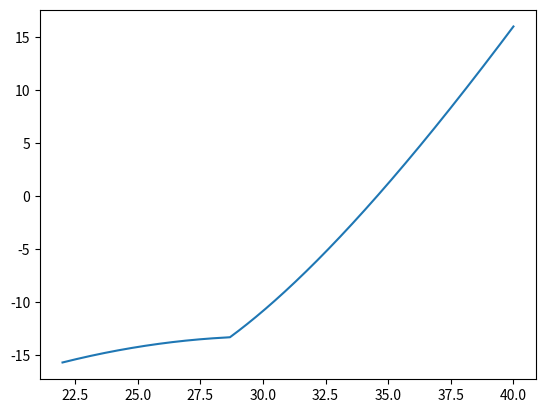

Here is the Python script that generated this plot:
import math
import numpy
import matplotlib.pyplot as plt



def surfaceTemperatureClothingComputation(M, W, Icl, fcl, Tai, hc, Tcl):

	tolerance = 10**(-2)
	iterations = 0
	maxIterations = 100

	#Run until convergence or 1000 iterations are done
	while (TclCurrent - TclPrevious > tolerance or iterations < maxIterations):
		
		TclCurrent = 35.7 - 0.028 * (M - W) - Icl * ( 3.96 * 10**(-8) * fcl
			* ( math.pow(Tcl + 273, 4) - math.pow(Tr + 273, 4) )
			- fcl * hc * (TclPrevious - Tai) )

def convectiveHeatTransferCoefficientComputation(Va, Tcl, Tai):

	hc1 = 2.38 * math.pow(Tcl - Tai, 0.25)
	hc = 12.1 * math.sqrt(Va)

	if hc1 > hc:
		hc = hc1

	return hc

def ratioBodySurfaceAreaCoveredComputation(Icl):

	fcl = 0

	if Icl <= 0.0708:
		fcl = 1 + 1.129*Icl
	else:
		fcl = 1.05 + 0.645*Icl

	return fcl

def TclComputation():

	TclArray = numpy.linspace(22, 40, num=1000)
	Va = 0.1
	Tai = 22
	index = 0
	M = 70
	W = 0
	Icl = 1
	fcl = ratioBodySurfaceAreaCoveredComputation(Icl)
	Tr = 22
	gtArray = numpy.zeros(TclArray.shape)

	for Tcl in TclArray:
		hc = convectiveHeatTransferCoefficientComputation(Va, Tcl, Tai)
		gtArray[index] = Tcl - 35.7 - 0.028 * (M - W) - Icl * ( 3.96 * 10**(-8) * fcl
				* ( math.pow(Tcl + 273, 4) - math.pow(Tr + 273, 4) )
				- fcl * hc * (Tcl - Tai) )
		index += 1

	return TclArray, gtArray

	#print(gtArray)

def meanRadiantTemperatureComputation(Tg, Tai, Va, epsilon, diameter):

	temp = math.pow(Tg + 273, 4) + (1.10 * 10**8 * math.pow(Va, 0.6) * (Tg - Tai) )/(epsilon * pow(diameter, 0.4))

	Tr = math.pow(temp, 0.25) - 273

	return Tr

def waterVaporPressure(Hai, Tai):

	exponent = 16.6536 - 4030.183/(Tai + 235)
	Pa = 10 * Hai * math.exp(exponent)


def pmvComputation(Tai, Tg, Hai, Va, Icl, M):

	epsilon = 1
	diameter = 1
	#hc = 

	Pa = waterVaporPressure(Hai, Tai)
	fcl = ratioBodySurfaceAreaCoveredComputation(Icl)
	Tcl = surfaceTemperatureClothingComputation(M, W, Icl, fcl, Tai, hc, Tcl)
	Tr = meanRadiantTemperatureComputation(Tg, Tai, Va, epsilon, diameter)
	
	pmv = (0.303 * math.exp(-0.036*M) + 0.028) * ( (M - W) 
		- 3.05 * 10**(-3) * (5733 - 6.99 * (M - W) - Pa)
		- 0.42 * ( (M - W) - 58.15 ) - 1.7 * 10**(-5) * M * (5867 - Pa)
		- 0.0014 * M * (34 - Tai) - 3.96 * 10**(-8) * fcl 
		* ( math.pow(Tcl + 273, 4) - math.pow(Tr + 273, 4) )
		- fcl * hc * (Tcl - Tai) )

	return pmv

#Start of the main program
TclArray, gtArray = TclComputation()

plt.plot(TclArray, gtArray)

print(gtArray)

plt.show()
#plt.title('not equal, looks like ellipse', fontsize=10)


